2-way image classification set "data" from GitHub (noorainf18/Hex-Nut-Defective-Detection-and-Classification); label vocabulary: broken, good.

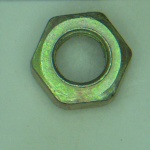
Label: good

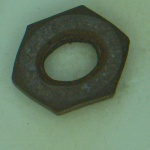
Label: broken

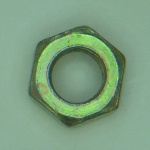
Label: good

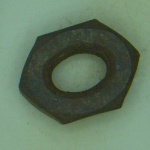
Label: broken

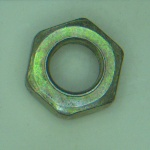
Label: good

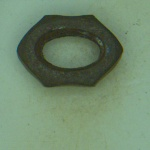
Label: broken
